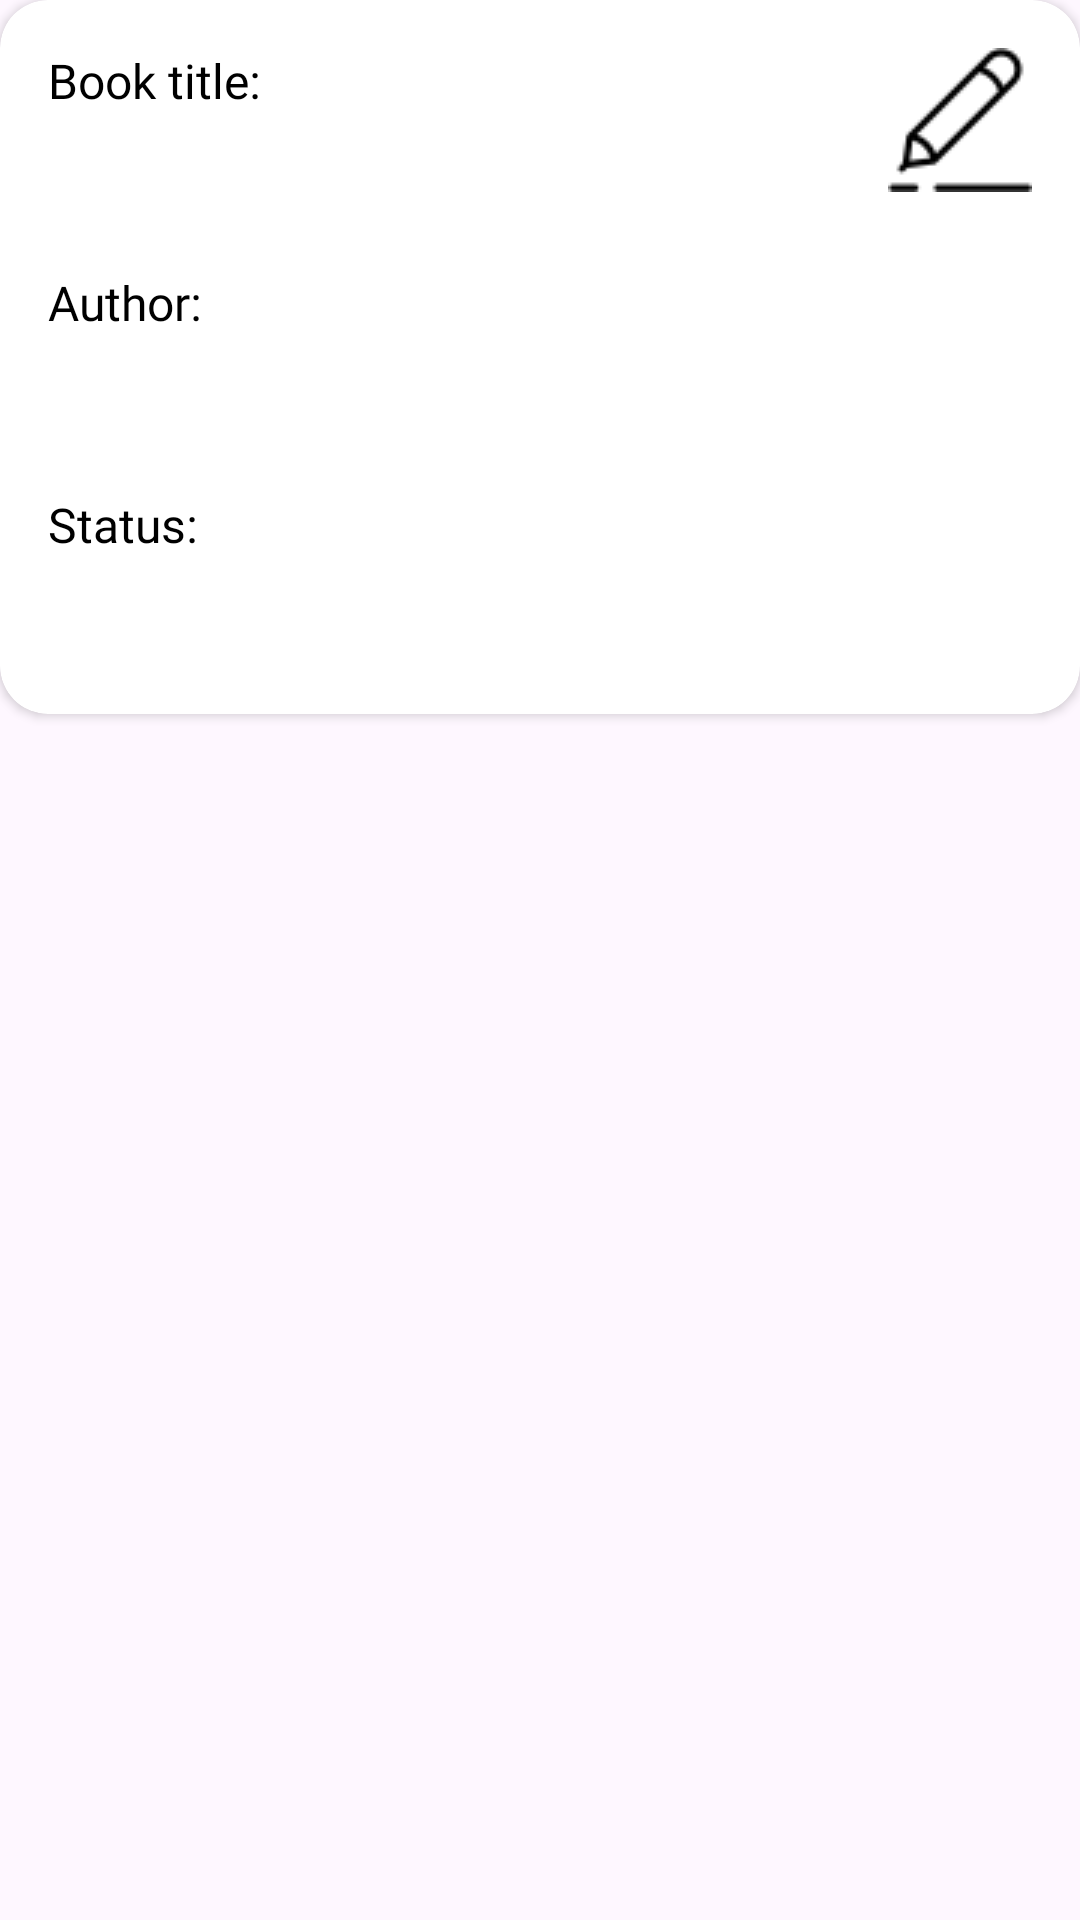

Reconstruct the res/layout file that produces this screen, plus the resources it refers to.
<!-- AndroidManifest.xml: application theme Theme.MyBooks -->
<!-- res/layout/book_entry.xml -->
<?xml version="1.0" encoding="utf-8"?>
<FrameLayout xmlns:android="http://schemas.android.com/apk/res/android"
    xmlns:app="http://schemas.android.com/apk/res-auto"
    xmlns:tools="http://schemas.android.com/tools"
    android:layout_width="match_parent"
    android:layout_height="wrap_content">

    <androidx.cardview.widget.CardView
        android:id="@+id/cvBook"
        android:layout_width="match_parent"
        android:layout_height="wrap_content"
        app:cardBackgroundColor="@color/white"
        app:cardCornerRadius="16dp">

        <androidx.constraintlayout.widget.ConstraintLayout
            android:layout_width="match_parent"
            android:layout_height="match_parent">

            <ImageButton
                android:id="@+id/ibBookDetails"
                android:layout_width="wrap_content"
                android:layout_height="wrap_content"
                android:layout_marginEnd="16dp"
                android:layout_marginBottom="16dp"
                android:background="#00FFFFFF"
                app:layout_constraintBottom_toBottomOf="parent"
                app:layout_constraintEnd_toEndOf="parent"
                app:srcCompat="@drawable/book_icons8"
                tools:ignore="ContentDescription,SpeakableTextPresentCheck" />

            <ImageButton
                android:id="@+id/ibEdit"
                android:layout_width="wrap_content"
                android:layout_height="wrap_content"
                android:layout_marginTop="16dp"
                android:layout_marginEnd="16dp"
                android:background="#00FFFFFF"
                app:layout_constraintEnd_toEndOf="parent"
                app:layout_constraintTop_toTopOf="parent"
                app:srcCompat="@drawable/edit_book_icons8"
                tools:ignore="ContentDescription,SpeakableTextPresentCheck" />

            <LinearLayout
                android:id="@+id/llBookTitle"
                android:layout_width="0dp"
                android:layout_height="match_parent"
                android:layout_marginStart="16dp"
                android:layout_marginTop="16dp"
                android:layout_marginEnd="16dp"
                android:orientation="vertical"
                app:layout_constraintEnd_toStartOf="@+id/ibBookDetails"
                app:layout_constraintStart_toStartOf="parent"
                app:layout_constraintTop_toTopOf="parent">

                <TextView
                    android:id="@+id/tvBookTitleLabel"
                    android:layout_width="wrap_content"
                    android:layout_height="wrap_content"
                    android:fontFamily="@font/jost"
                    android:text="@string/book_title"
                    android:textColor="@color/black"
                    android:textSize="16sp" />

                <TextView
                    android:id="@+id/tvTitle"
                    android:layout_width="128dp"
                    android:layout_height="wrap_content"
                    android:layout_marginTop="4dp"
                    android:fontFamily="@font/jost"
                    android:textColor="@color/black"
                    android:textSize="24sp" />
            </LinearLayout>

            <LinearLayout
                android:id="@+id/llAuthor"
                android:layout_width="0dp"
                android:layout_height="match_parent"
                android:layout_marginStart="16dp"
                android:layout_marginTop="16dp"
                android:layout_marginEnd="16dp"
                android:orientation="vertical"
                app:layout_constraintEnd_toStartOf="@+id/ibBookDetails"
                app:layout_constraintStart_toStartOf="parent"
                app:layout_constraintTop_toBottomOf="@+id/llBookTitle">

                <TextView
                    android:id="@+id/tvAuthorLabel"
                    android:layout_width="wrap_content"
                    android:layout_height="wrap_content"
                    android:fontFamily="@font/jost"
                    android:text="@string/author"
                    android:textColor="@color/black"
                    android:textSize="16sp" />

                <TextView
                    android:id="@+id/tvAuthor"
                    android:layout_width="128dp"
                    android:layout_height="wrap_content"
                    android:layout_marginTop="4dp"
                    android:fontFamily="@font/jost"
                    android:textColor="@color/black"
                    android:textSize="24sp" />
            </LinearLayout>

            <LinearLayout
                android:id="@+id/llStatus"
                android:layout_width="0dp"
                android:layout_height="match_parent"
                android:layout_marginStart="16dp"
                android:layout_marginTop="16dp"
                android:layout_marginEnd="16dp"
                android:layout_marginBottom="16dp"
                android:orientation="vertical"
                app:layout_constraintBottom_toBottomOf="parent"
                app:layout_constraintEnd_toStartOf="@+id/ibBookDetails"
                app:layout_constraintStart_toStartOf="parent"
                app:layout_constraintTop_toBottomOf="@+id/llAuthor">

                <TextView
                    android:id="@+id/tvStatusLabel"
                    android:layout_width="wrap_content"
                    android:layout_height="wrap_content"
                    android:fontFamily="@font/jost"
                    android:text="@string/status"
                    android:textColor="@color/black"
                    android:textSize="16sp" />

                <TextView
                    android:id="@+id/tvStatus"
                    android:layout_width="128dp"
                    android:layout_height="wrap_content"
                    android:layout_marginTop="4dp"
                    android:fontFamily="@font/jost"
                    android:textColor="@color/black"
                    android:textSize="24sp" />

            </LinearLayout>

        </androidx.constraintlayout.widget.ConstraintLayout>
    </androidx.cardview.widget.CardView>

</FrameLayout>
<!-- resources referenced by this layout -->
<resources>
  <color name="black">#FF000000</color>
  <color name="white">#FFFFFFFF</color>
  <!-- drawable edit_book_icons8: png bitmap (drawable, 710 bytes) -->
  <string name="author">Author:</string>
  <string name="book_title">Book title:</string>
  <string name="status">Status:</string>
  <style name="Theme.MyBooks" parent="Base.Theme.MyBooks" />
  <style name="Base.Theme.MyBooks" parent="Theme.Material3.DayNight.NoActionBar">
          
          
      </style>
</resources>
